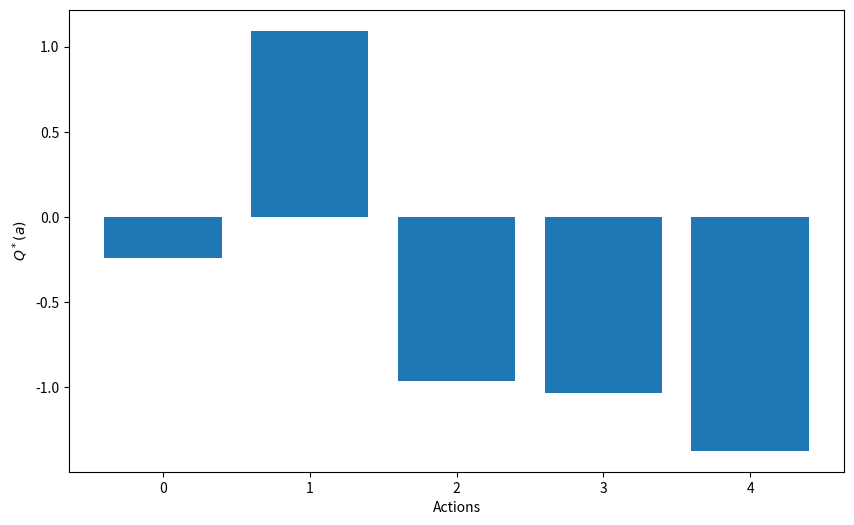
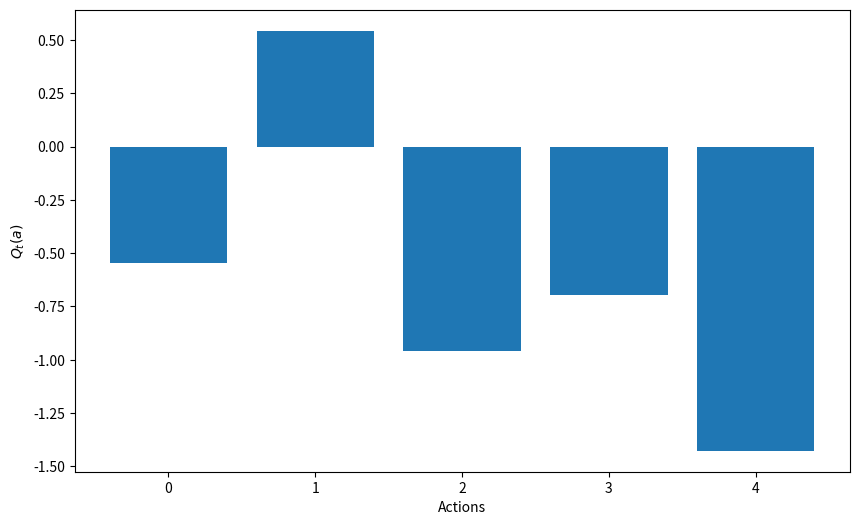
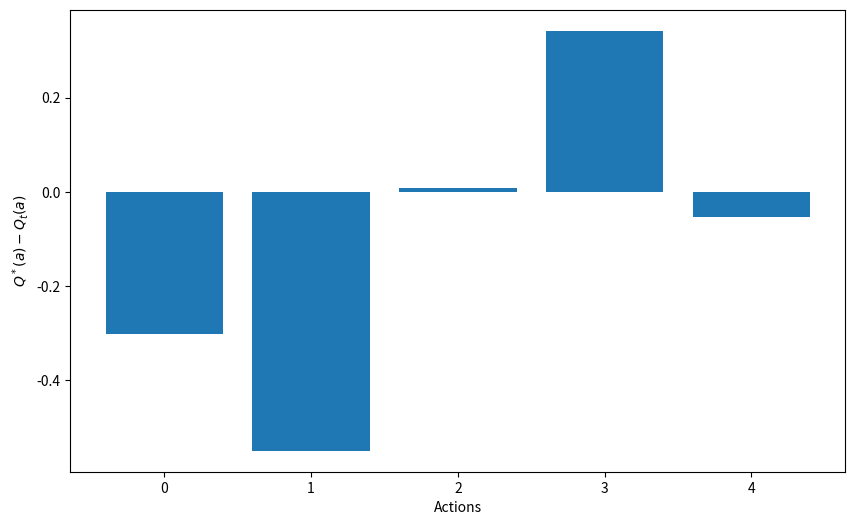
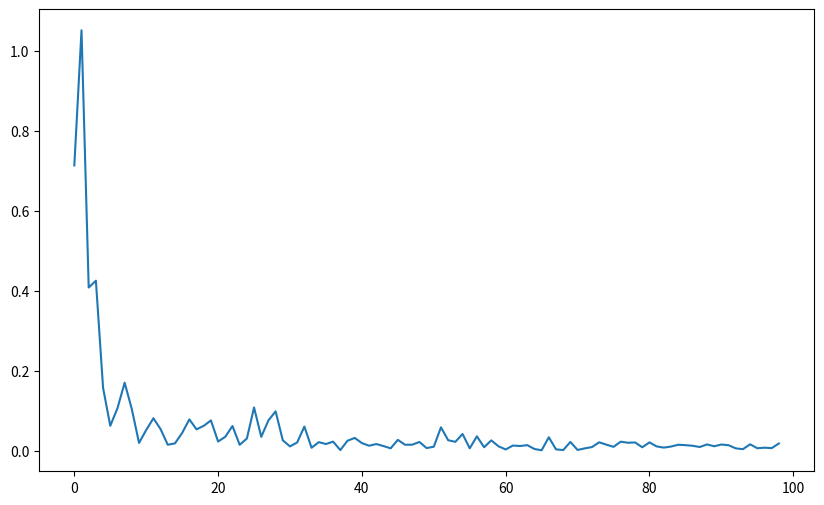
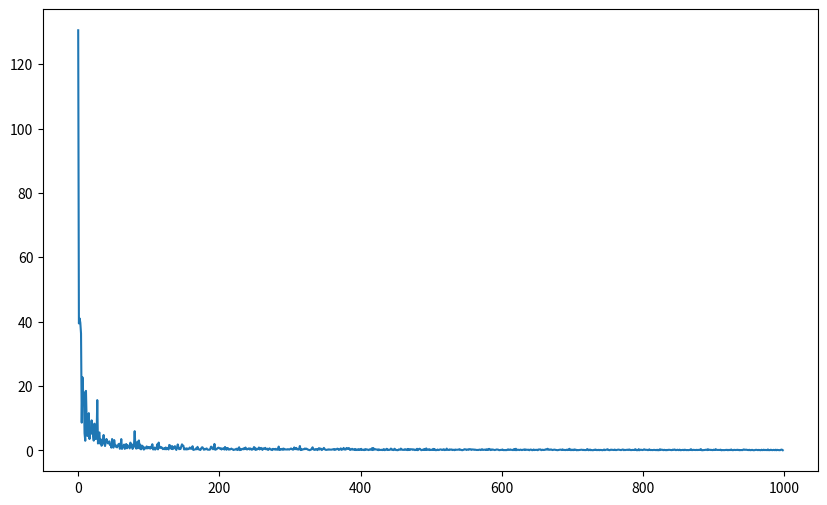
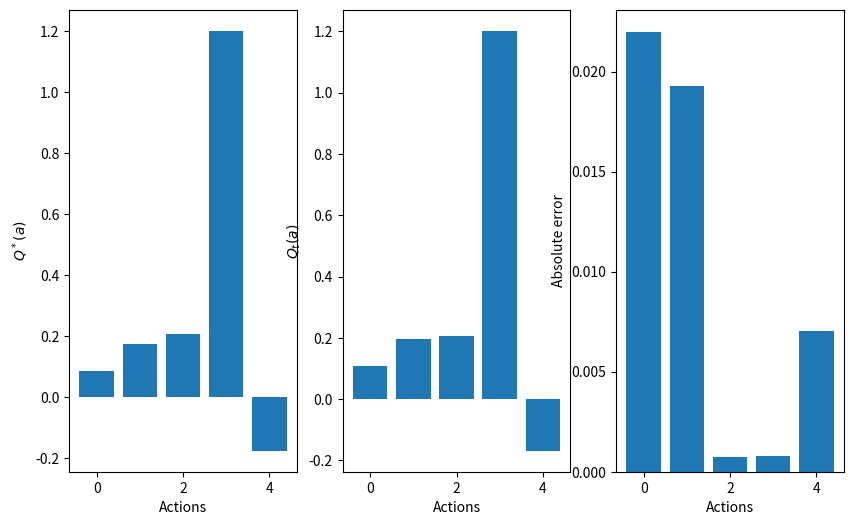

Source code (Python) for these figures, in order:
import numpy as np
import matplotlib.pyplot as plt 

nb_actions = 5
actions = np.arange(nb_actions)

# Solution:
rng = np.random.default_rng()
Q_star = rng.normal(0, 1, nb_actions)

# Solution:
print("Optimal action:", Q_star.argmax())

plt.figure(figsize=(10, 6))
plt.bar(actions, Q_star)
plt.xlabel('Actions')
plt.ylabel('$Q^*(a)$')
plt.show()

# Solution:
def get_reward(Q_star, a, var=1.0):
    return float(rng.normal(Q_star[a], var, 1)[0])

# Solution:
nb_samples = 10
rewards = np.zeros((nb_actions, nb_samples))

for a in actions:
    for play in range(nb_samples):
        rewards[a, play] = get_reward(Q_star, a, var=1.0)

Q_t = np.mean(rewards, axis=1)
    
plt.figure(figsize=(10, 6))
plt.bar(actions, Q_t)
plt.xlabel('Actions')
plt.ylabel('$Q_t(a)$')
plt.show()

# Solution:
plt.figure(figsize=(10, 6))
plt.bar(actions, Q_t - Q_star)
plt.xlabel('Actions')
plt.ylabel('$Q^*(a) - Q_t(a)$')
plt.show()

# Solution:
errors = []
for nb_sample in range(1, 100):
    
    rewards = np.zeros((nb_actions, nb_sample))

    for a in actions:
        for play in range(nb_sample):
            rewards[a, play] = get_reward(Q_star, a, var=1.0)

    Q_t = np.mean(rewards, axis=1)
    error = np.mean((Q_star - Q_t)**2)
    errors.append(error)
    
plt.figure(figsize=(10, 6))
plt.plot(errors)
plt.show()

# Solution:
errors = []
for nb_sample in range(1, 1000):
    
    rewards = np.zeros((nb_actions, nb_sample))

    for a in actions:
        for play in range(nb_sample):
            rewards[a, play] = get_reward(Q_star, a, var=10.0)

    Q_t = np.mean(rewards, axis=1)
    error = np.mean((Q_star - Q_t)**2)
    errors.append(error)
    
print(error)

plt.figure(figsize=(10, 6))
plt.plot(errors)
plt.show()

# Solution:
class Bandit:
    """
    n-armed bandit.
    """
    def __init__(self, nb_actions, mean=0.0, std_Q=1.0, std_r=1.0):
        """
        :param nb_actions: number of arms.
        :param mean: mean of the normal distribution for $Q^*$.
        :param std_Q: standard deviation of the normal distribution for $Q^*$.
        :param std_r: standard deviation of the normal distribution for the sampled rewards.
        """
        # Store parameters
        self.nb_actions = nb_actions
        self.mean = mean
        self.std_Q = std_Q
        self.std_r = std_r
        
        # Initialize the true Q-values
        self.Q_star = rng.normal(self.mean, self.std_Q, self.nb_actions)
        
        # Optimal action
        self.a_star = self.Q_star.argmax()
        
    def step(self, action):
        """
        Sampled a single reward from the bandit.
        
        :param action: the selected action.
        :return: a reward.
        """
        return float(rng.normal(self.Q_star[action], self.std_r, 1)[0])

# Solution:
nb_actions = 5
bandit = Bandit(nb_actions)

all_rewards = []
for t in range(1000):
    rewards = []
    for a in range(nb_actions):
        rewards.append(bandit.step(a))
    all_rewards.append(rewards)
    
mean_reward = np.mean(all_rewards, axis=0)

plt.figure(figsize=(10, 6))
plt.subplot(131)
plt.bar(range(nb_actions), bandit.Q_star)
plt.xlabel("Actions")
plt.ylabel("$Q^*(a)$")
plt.subplot(132)
plt.bar(range(nb_actions), mean_reward)
plt.xlabel("Actions")
plt.ylabel("$Q_t(a)$")
plt.subplot(133)
plt.bar(range(nb_actions), np.abs(bandit.Q_star - mean_reward))
plt.xlabel("Actions")
plt.ylabel("Absolute error")
plt.show()